Run: headless pygame with SDL's dummy video driver; simulated clock (each Clock.tick advances the game by its frame time, no real sleeping); random seed 0; keys injected as events and as key.get_pressed() state; mouse plan: one left click at the window centre at the start of phase 2, then a move to the lower-right quarter at the start of phase 3.
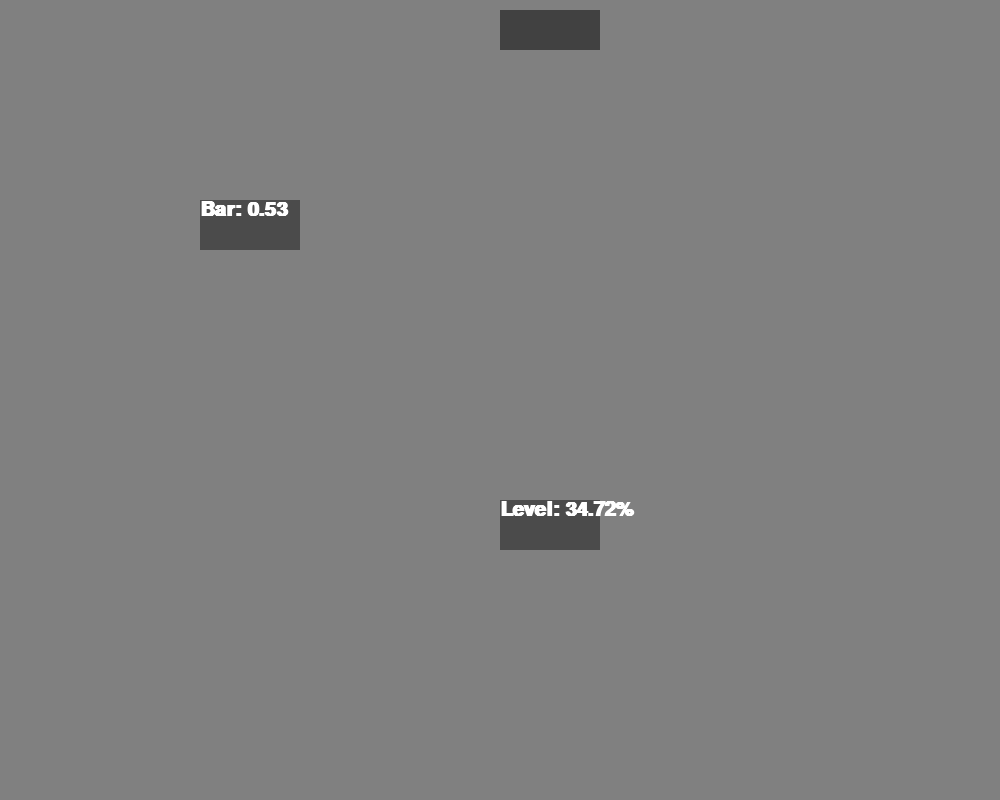
Frame 1 of 4 · flips 1–60 · no input
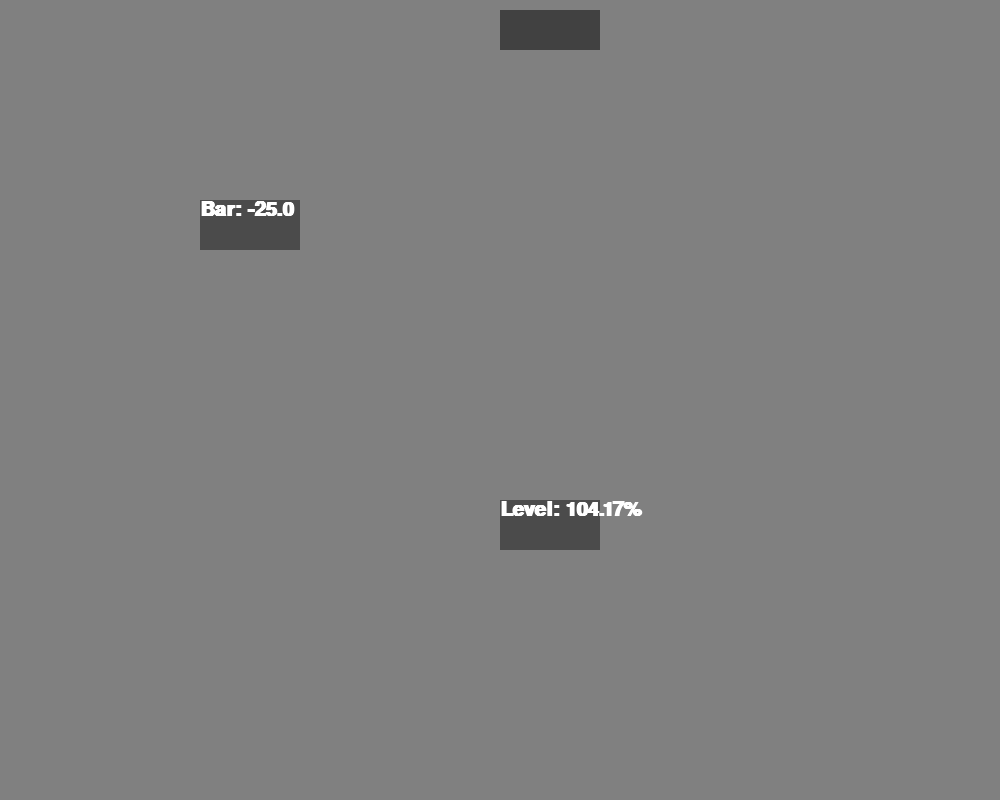
Frame 2 of 4 · flips 61–180 · clicked the window centre · tapped SPACE, RETURN · held RIGHT (→), D
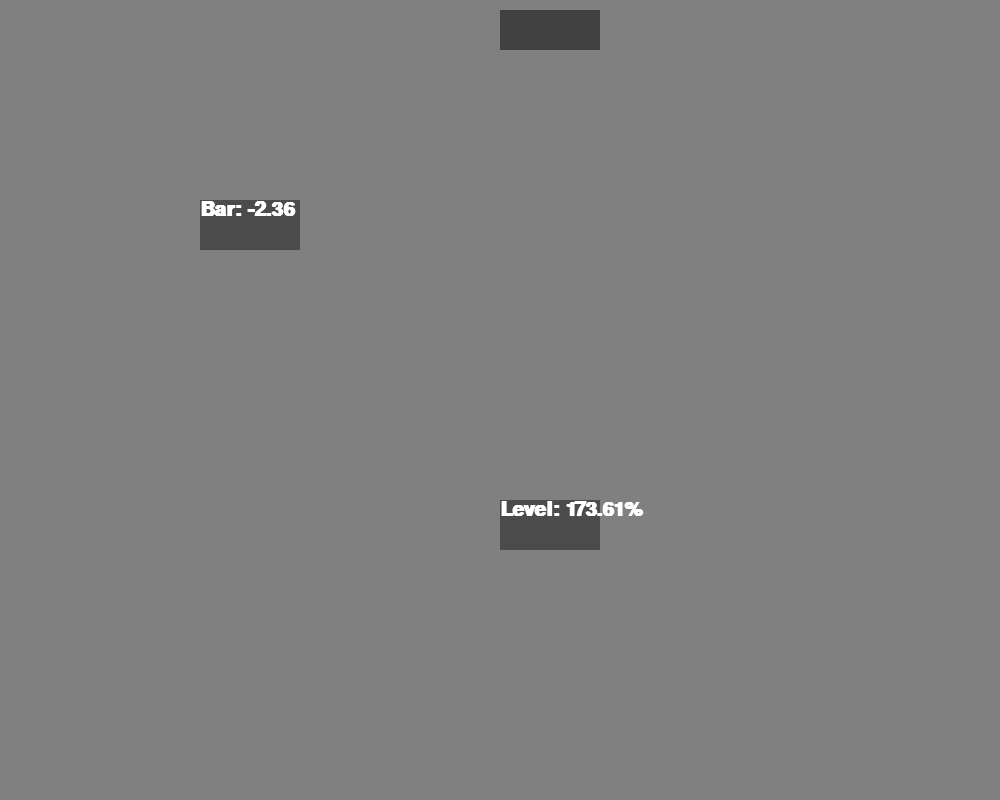
Frame 3 of 4 · flips 181–300 · moved the mouse to the lower-right quarter · held DOWN (↓), S
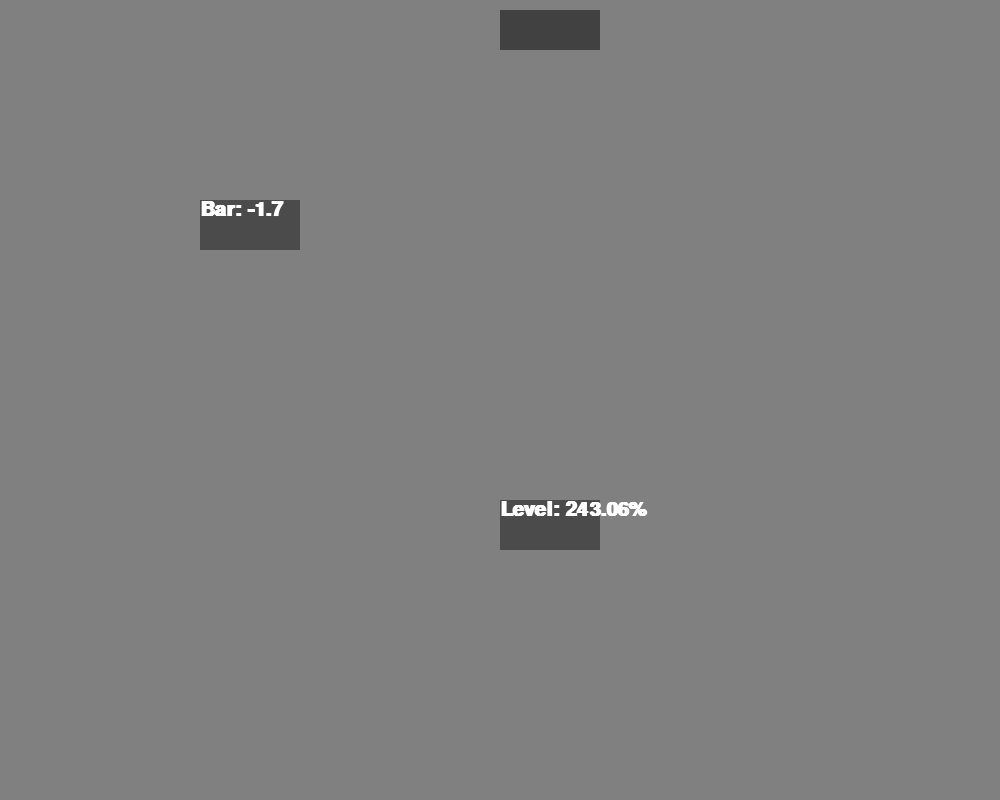
Frame 4 of 4 · flips 301–420 · held LEFT (←), A, UP (↑), W

The pygame program that drew these frames:

# Testing av beregning av trykk og nivå i pygame

import pygame

pygame.init()

wScreen = 1000
hScreen = 800
screen = pygame.display.set_mode((wScreen, hScreen))


class Separator(object):
    pressure = 0
    level = 0
    levelCubes = 0
    volumeGas = 0
    volumeLeft = 0

    def __init__(self, tag, inn_source, x=100, y=100, volume=8):
        self.width = 100
        self.height = 40
        self.x = x
        self.y = y
        self.volume = volume
        self.tag = tag
        self.inn_source = inn_source
        self.flowInnGas = self.inn_source[1]
        self.flowInnOil = self.inn_source[0]

    def draw(self):
        pygame.draw.rect(screen, (65, 65, 65), (self.x, self.y, self.width, self.height))
        self.levelCubes = self.levelCubes + self.flowInnOil / m3h
        self.volumeLeft = self.volume - self.levelCubes
        self.volumeGas = self.volumeGas + self.flowInnGas / m3h

        self.pressure = self.volumeGas / self.volumeLeft
        self.level = self.levelCubes / self.volume * 100


class Transmitter(object):
    def __init__(self, typ, tag, x=200, y=200):
        self.width = 100
        self.height = 50
        self.x = x
        self.y = y
        self.tag = tag
        self.typ = typ

    def draw(self, measuring_point):
        pygame.draw.rect(screen, (75, 75, 75), (self.x, self.y, self.width, self.height))
        font = pygame.font.SysFont('arial', 30, True)
        if self.typ == 'pressure':
            content = font.render('Bar: ' + str(round(measuring_point, 2)), 1, (255, 255, 255))
            screen.blit(content, (self.x, self.y))
        elif self.typ == 'level':
            content = font.render('Level: ' + str(round(measuring_point, 2)) + '%', 1, (255, 255, 255))
            screen.blit(content, (self.x, self.y))
        elif self.typ == 'flow':
            content = font.render(str(round(measuring_point, 2)) + 'm3/h', 1, (255, 255, 255))
            screen.blit(content, (self.x, self.y))
        else:
            content = font.render('fault: ' + str(round(measuring_point, 2)) + '%', 1, (255, 255, 255))
            screen.blit(content, (self.x, self.y))


d001 = Separator('d001', (5000, 5000), 500, 10)
pi001 = Transmitter('pressure', 'pi001')
li001 = Transmitter('level', 'li001', 500, 500)


def redraw():
    screen.fill((128, 128, 128))
    d001.draw()
    pi001.draw(d001.pressure)
    li001.draw(d001.level)
    pygame.display.update()
    print(d001.volumeLeft)


clock = pygame.time.Clock()
fps = 30
m3h = 3600 * fps
run = True
while run:
    clock.tick(fps)

    for event in pygame.event.get():
        if event.type == pygame.QUIT:
            run = False
        if event.type == pygame.MOUSEBUTTONDOWN:
            clicked = True
        elif event.type == pygame.MOUSEBUTTONUP:
            clicked = False

    redraw()

pygame.quit()
